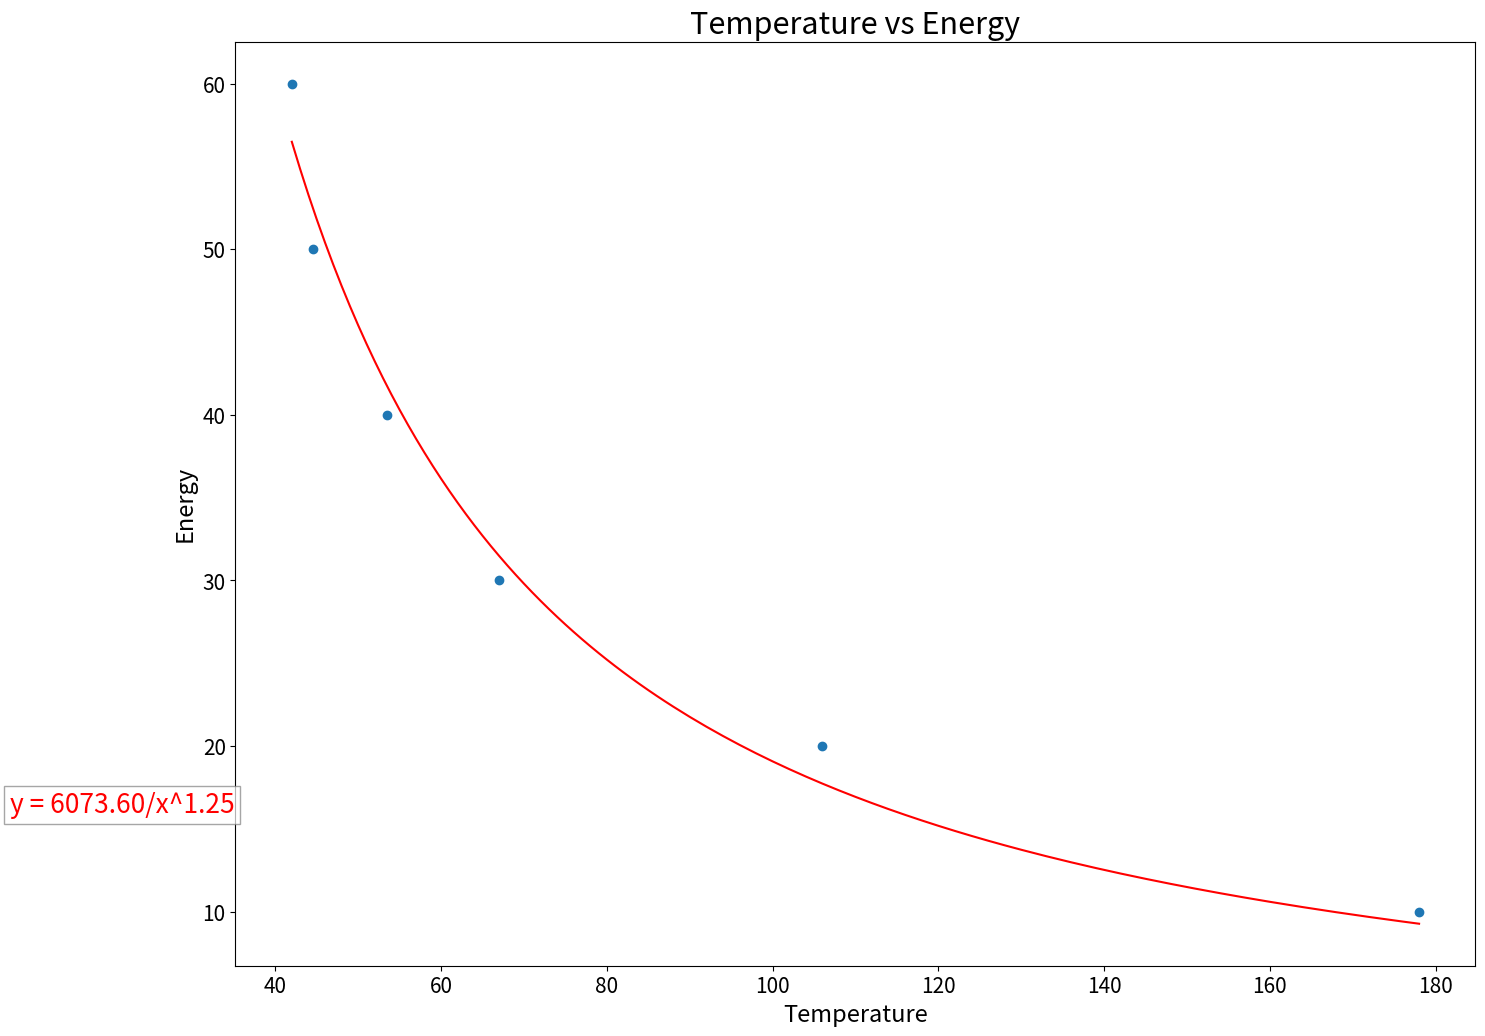

This chart was generated by the following Python code:
import numpy as np
from scipy.optimize import curve_fit
import matplotlib.pyplot as plt

def func(x, k, a):
    return k / pow(x, a)

x_data = [178, 106, 67, 53.5, 44.6, 42]
y_data = [10, 20, 30, 40, 50, 60]

# Fit the data to the tanh function
# Set initial guess to apparent inflection point
initial_guess = [2000.0, -1.0]
params, covariance = curve_fit(func, x_data, y_data, p0=initial_guess)
# Extract the parameters
k, a = params

# Create a range of x values for the curve change value of "127" to max number or data points i didnt know how to get max size of the data sheet
x_fit = np.linspace(min(x_data), max(x_data), 137)
# Calculate the y values for the fitted curve
y_fit = func(x_fit, k, a)

# Plot of the data and the fitted curve
plt.figure(figsize=(16, 12)) 
plt.scatter(x_data, y_data, label="Data")
plt.plot(x_fit, y_fit, label="Power Series Fit", color= "red")
plt.xticks(fontsize=15) 
plt.yticks(fontsize=15)
plt.xlabel("Temperature",fontsize=17)
plt.ylabel("Energy",fontsize=17)
plt.title("Temperature vs Energy",fontsize=22)
# Display the equation
equation = f"y = {k:.2f}/x^{a:.2f}"
print("Equation:", equation)


text_x = 8  # x-coordinate
text_y = 16  # y-coordinate

plt.text(text_x, text_y, equation, fontsize=19, color='red',
         bbox={'facecolor': 'white', 'alpha': 0.7, 'edgecolor': 'gray'})
plt.show()